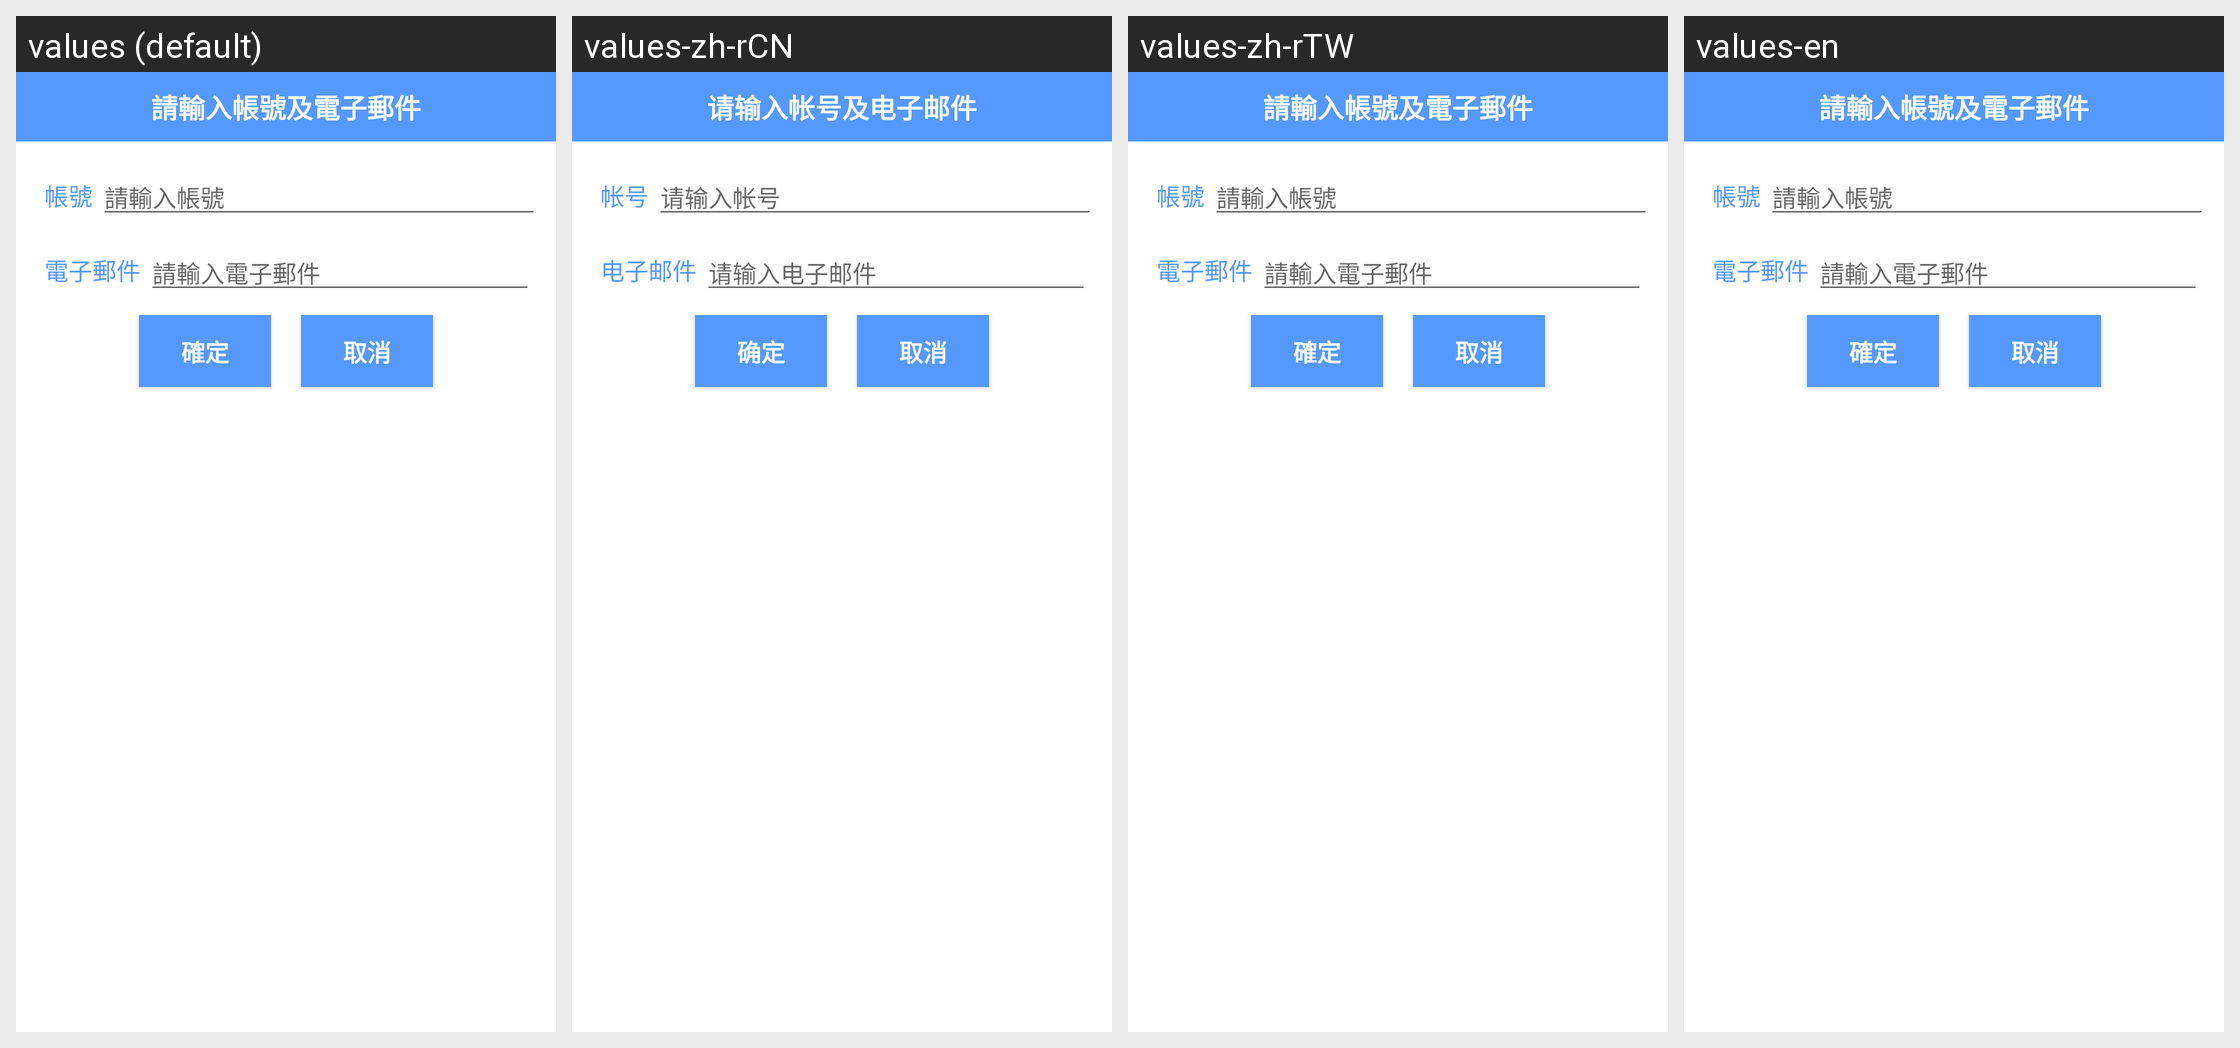

Translations of the strings shown on this Android screen, per locale in the grid:
Android screen res/layout/dialog_findpwd.xml rendered under 4 locales, left to right: values (default), values-zh-rCN, values-zh-rTW, values-en. Device: Nexus 5 (rendered at 1080×1920; each locale shown at half size, 540×960, under a caption strip naming it); theme Theme.MaterialComponents.DayNight.NoActionBar.
Strings drawn on this screen, with the default value and each locale's value (text and hints the layout hard-codes, and strings that could not be matched under every locale, appear in the picture but are not listed):

accountemailInput_text
  values: 請輸入帳號及電子郵件
  values-zh-rCN: 请输入帐号及电子邮件
  values-zh-rTW: 請輸入帳號及電子郵件
  values-en: 請輸入帳號及電子郵件

account_text
  values: 帳號
  values-zh-rCN: 帐号
  values-zh-rTW: 帳號
  values-en: 帳號

accountInput_text
  values: 請輸入帳號
  values-zh-rCN: 请输入帐号
  values-zh-rTW: 請輸入帳號
  values-en: 請輸入帳號

email_text
  values: 電子郵件
  values-zh-rCN: 电子邮件
  values-zh-rTW: 電子郵件
  values-en: 電子郵件

emailInput_text
  values: 請輸入電子郵件
  values-zh-rCN: 请输入电子邮件
  values-zh-rTW: 請輸入電子郵件
  values-en: 請輸入電子郵件

ok_text
  values: 確定
  values-zh-rCN: 确定
  values-zh-rTW: 確定
  values-en: 確定

cancel_text
  values: 取消
  values-zh-rCN: 取消
  values-zh-rTW: 取消
  values-en: 取消
